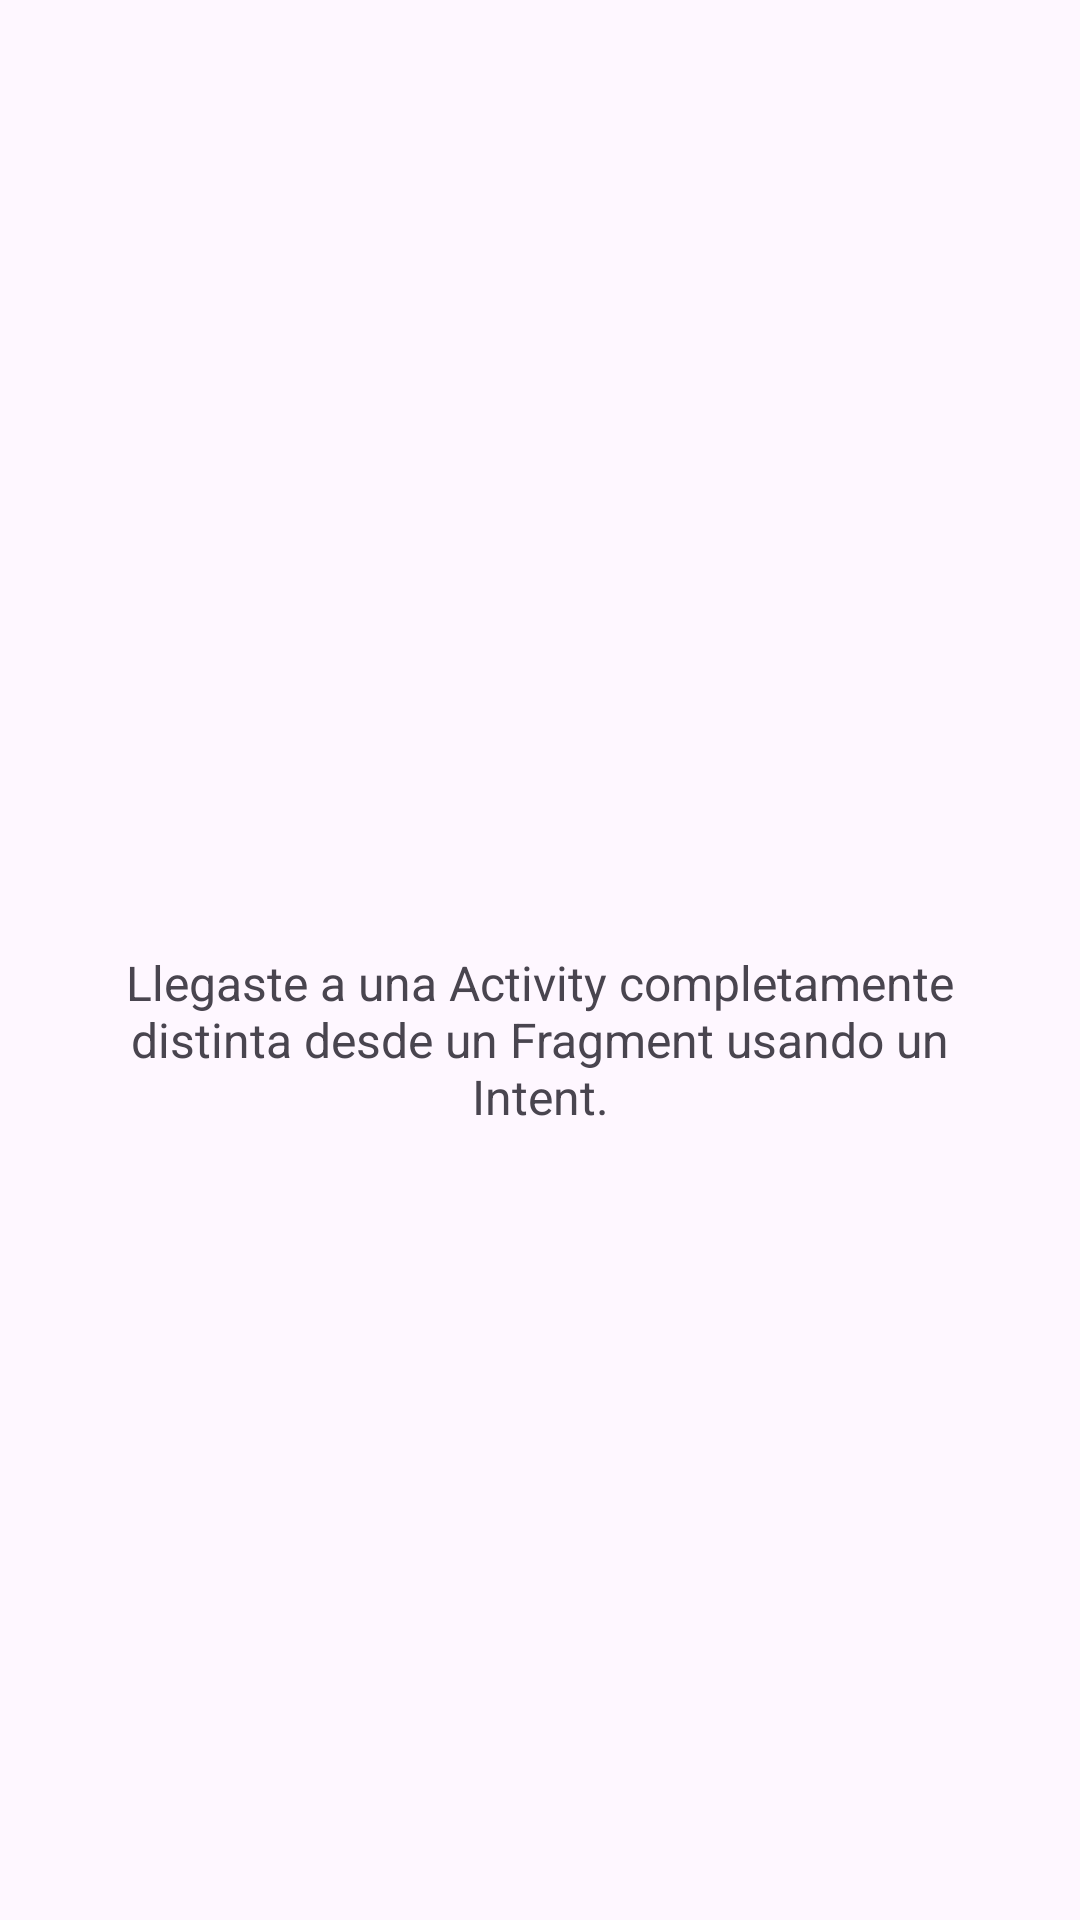

Write the Android layout XML for this screen, with the resource values it uses.
<!-- AndroidManifest.xml: application theme Theme.TareaNo1 -->
<!-- res/layout/activity_detail.xml -->
<?xml version="1.0" encoding="utf-8"?>
<LinearLayout xmlns:android="http://schemas.android.com/apk/res/android"
    android:layout_width="match_parent"
    android:layout_height="match_parent"
    android:orientation="vertical"
    android:padding="24dp"
    android:gravity="center">

    <TextView
        android:id="@+id/tvElementoSeleccionado"
        android:layout_width="wrap_content"
        android:layout_height="wrap_content"
        android:textSize="28sp"
        android:textStyle="bold"
        android:layout_marginBottom="16dp"/>

    <TextView
        android:layout_width="wrap_content"
        android:layout_height="wrap_content"
        android:text="Llegaste a una Activity completamente distinta desde un Fragment usando un Intent."
        android:textAlignment="center"
        android:textSize="16sp" />
</LinearLayout>
<!-- resources referenced by this layout -->
<resources>
  <style name="Theme.TareaNo1" parent="Base.Theme.TareaNo1" />
  <style name="Base.Theme.TareaNo1" parent="Theme.Material3.DayNight.NoActionBar">
          
          
      </style>
</resources>
